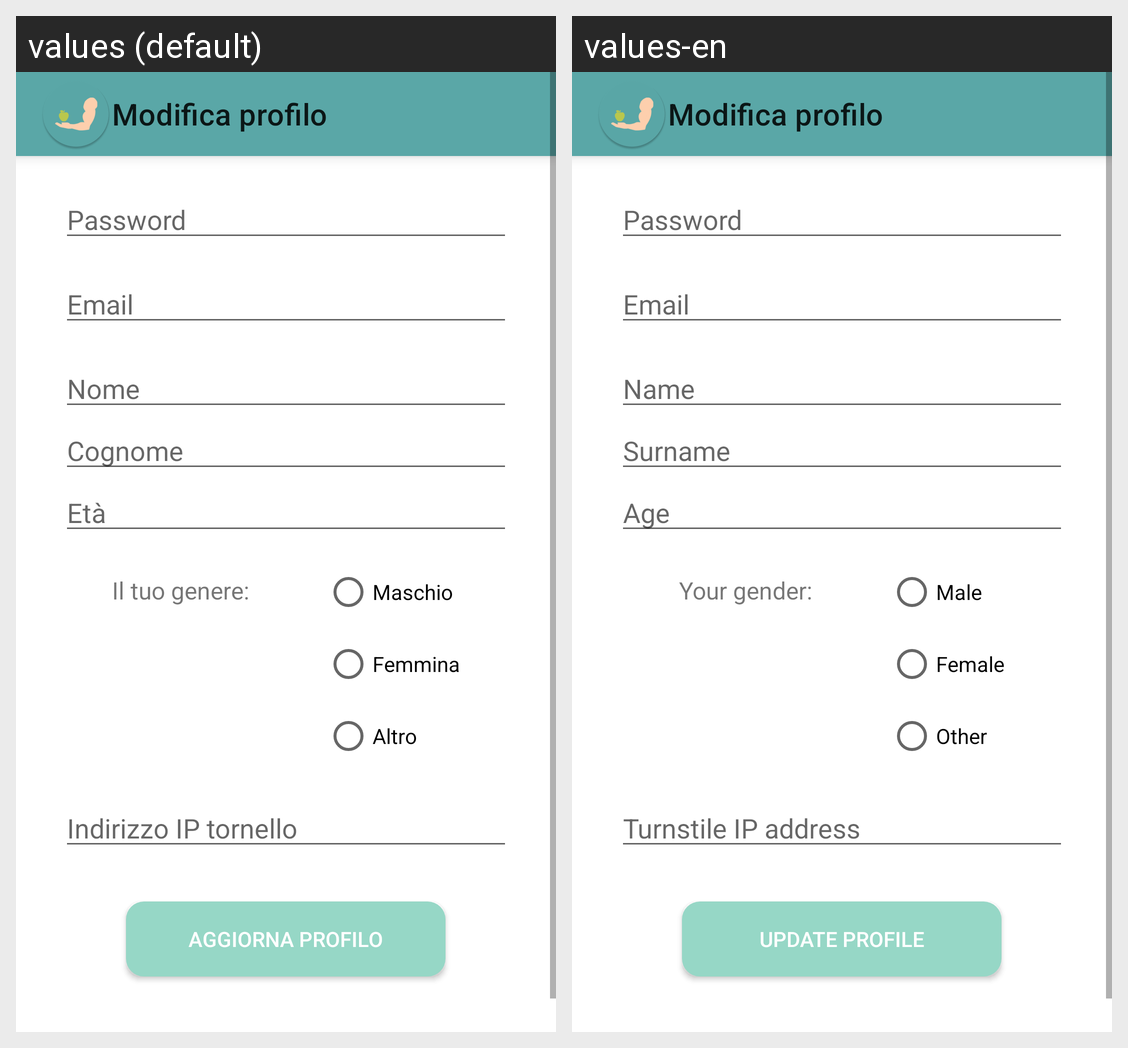

Locale-by-locale string values for the Android screen shown in this grid:
Android screen res/layout/activity_modifica_profilo_coach.xml rendered under 2 locales, left to right: values (default), values-en. Device: Nexus 5 (rendered at 1080×1920; each locale shown at half size, 540×960, under a caption strip naming it); theme Theme.Benessere.
Strings drawn on this screen, with the default value and each locale's value (text and hints the layout hard-codes, and strings that could not be matched under every locale, appear in the picture but are not listed):

etPassword
  values: Password
  values-en: Password

etEmail
  values: Email
  values-en: Email

etNome
  values: Nome
  values-en: Name

etCognome
  values: Cognome
  values-en: Surname

etEta
  values: Età
  values-en: Age

tvGenere
  values: Il tuo genere:
  values-en: Your gender:

rbMaschio
  values: Maschio
  values-en: Male

rbFemmina
  values: Femmina
  values-en: Female

rbAltro
  values: Altro
  values-en: Other

etTornelloIndirizzoIP
  values: Indirizzo IP tornello
  values-en: Turnstile IP address

aggiorna_profilo
  values: Aggiorna profilo
  values-en: Update profile
